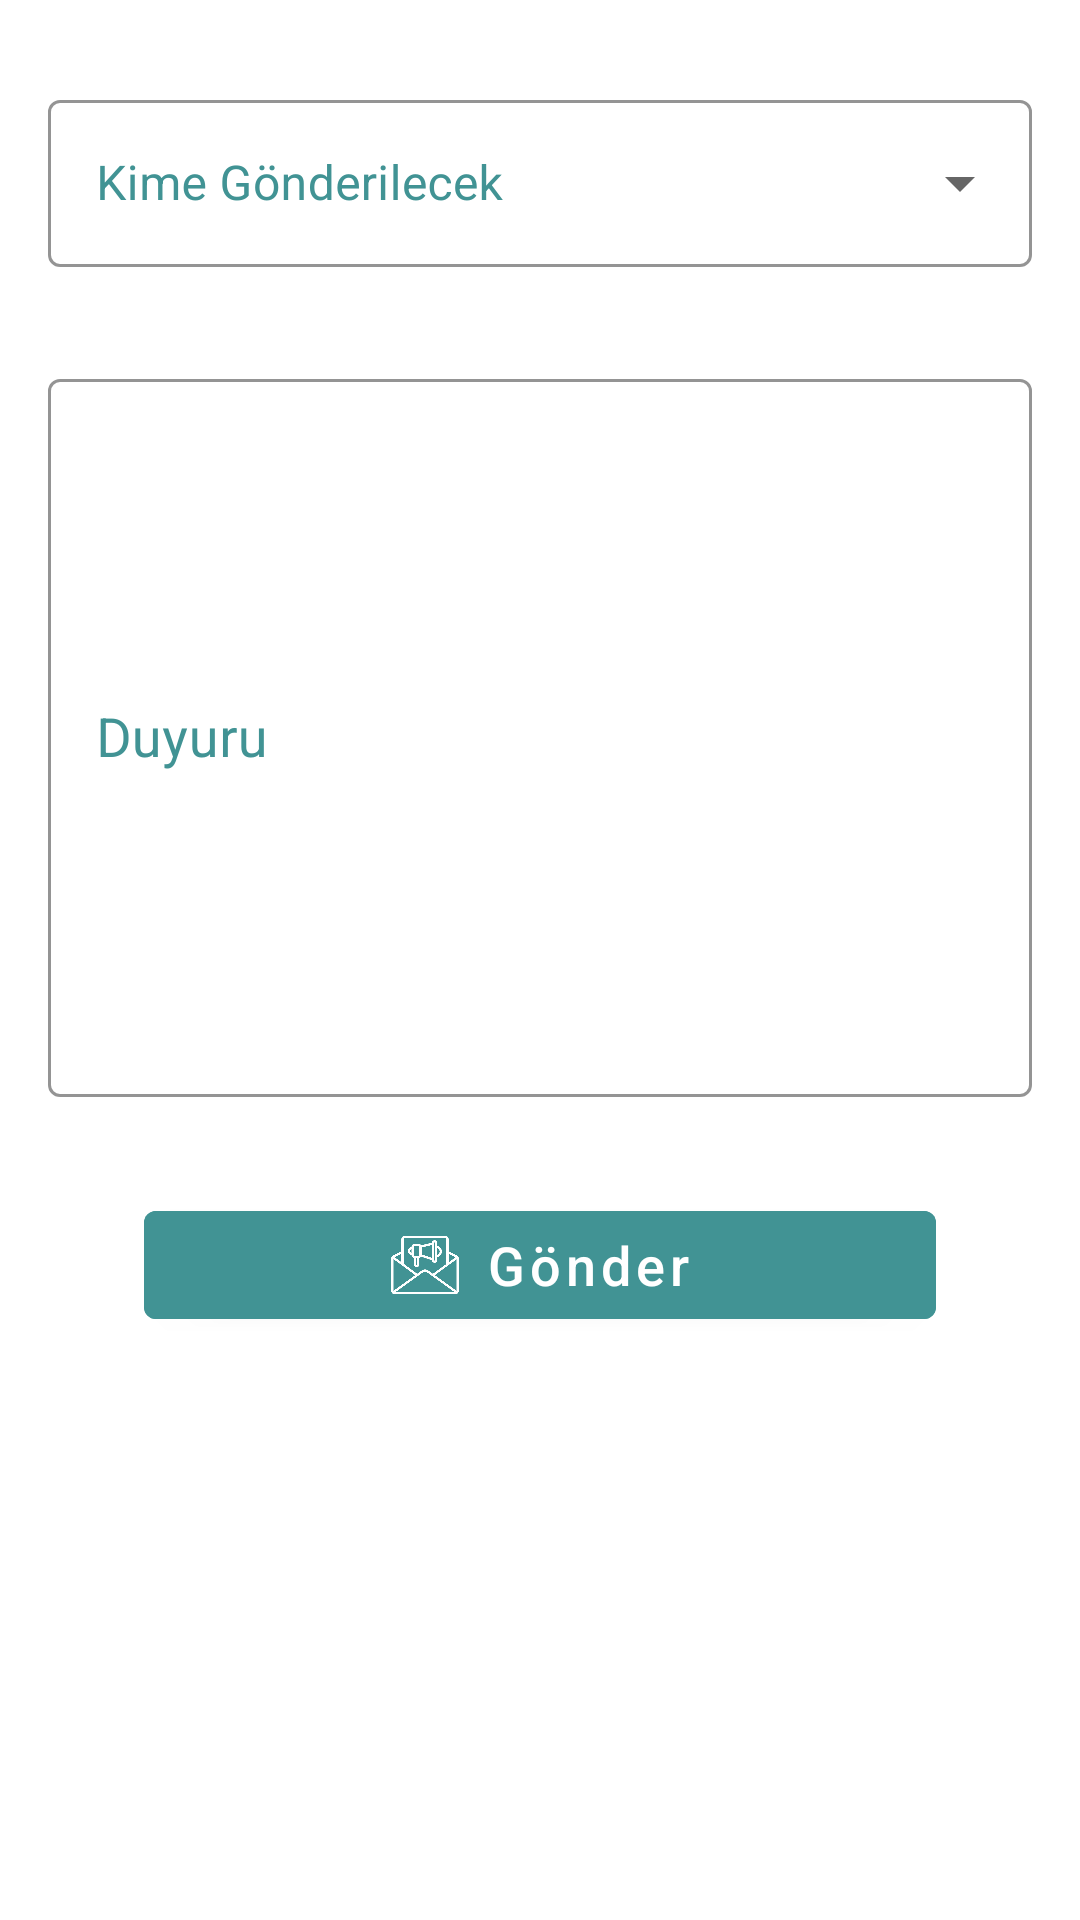

Android layout source for this screen:
<!-- AndroidManifest.xml: application theme Theme.ObsApp -->
<!-- res/layout/fragment_admin_announcement.xml -->
<?xml version="1.0" encoding="utf-8"?>
<androidx.constraintlayout.widget.ConstraintLayout
    xmlns:android="http://schemas.android.com/apk/res/android"
    xmlns:app="http://schemas.android.com/apk/res-auto"
    xmlns:tools="http://schemas.android.com/tools"
    android:layout_width="match_parent"
    android:layout_height="match_parent"
    tools:context=".admin.AdminAnnouncementFragment">

    <com.google.android.material.textfield.TextInputLayout
        android:id="@+id/textInputLayoutAutoComplete"
        style="@style/Widget.MaterialComponents.TextInputLayout.OutlinedBox.ExposedDropdownMenu"
        android:textColorHint="@color/my_btn_color"
        app:boxStrokeColor="@color/my_btn_color"
        app:hintTextColor="@color/my_btn_color"
        android:layout_width="0dp"
        android:layout_height="wrap_content"
        android:layout_marginStart="@dimen/space16"
        android:layout_marginTop="@dimen/space28"
        android:layout_marginEnd="@dimen/space16"
        android:hint="Kime Gönderilecek"
        app:layout_constraintEnd_toEndOf="parent"
        app:layout_constraintStart_toStartOf="parent"
        app:layout_constraintTop_toTopOf="parent">
        <AutoCompleteTextView
            android:id="@+id/autoCompleteTextView"
            android:layout_width="match_parent"
            android:layout_height="wrap_content"
            android:inputType="none" />
    </com.google.android.material.textfield.TextInputLayout>

    <com.google.android.material.textfield.TextInputLayout
        android:id="@+id/textInputLayout"
        style="@style/Widget.MaterialComponents.TextInputLayout.OutlinedBox.Dense"
        android:layout_width="match_parent"
        android:layout_height="wrap_content"
        android:layout_marginStart="@dimen/space16"
        android:layout_marginTop="@dimen/space32"
        android:layout_marginEnd="@dimen/space16"
        android:hint="Duyuru"
        android:textColorHint="@color/my_btn_color"
        app:boxStrokeColor="@color/my_btn_color"
        app:hintTextColor="@color/my_btn_color"
        app:layout_constraintEnd_toEndOf="parent"
        app:layout_constraintStart_toStartOf="parent"
        app:layout_constraintTop_toBottomOf="@+id/textInputLayoutAutoComplete">
        <com.google.android.material.textfield.TextInputEditText
            android:id="@+id/editText"
            android:layout_width="match_parent"
            android:layout_height="wrap_content"
            android:lines="10"
            android:textSize="@dimen/textSize18" />
    </com.google.android.material.textfield.TextInputLayout>

    <com.google.android.material.button.MaterialButton
        android:id="@+id/btnSendAnnouncement"
        android:layout_width="match_parent"
        android:layout_height="wrap_content"
        android:layout_marginStart="@dimen/space48"
        android:layout_marginTop="@dimen/space32"
        android:layout_marginEnd="@dimen/space48"
        android:backgroundTint="@color/my_btn_color"
        android:text="Gönder"
        app:icon="@drawable/ic_send_announcement"
        app:iconGravity="textStart"
        app:iconSize="24dp"
        app:iconTint="@color/white"
        android:textAllCaps="false"
        android:textColor="@color/white"
        android:textSize="@dimen/textSize18"
        app:layout_constraintEnd_toEndOf="parent"
        app:layout_constraintStart_toStartOf="parent"
        app:layout_constraintTop_toBottomOf="@+id/textInputLayout" />

</androidx.constraintlayout.widget.ConstraintLayout>
<!-- resources referenced by this layout -->
<resources>
  <color name="my_btn_color">#419394</color>
  <color name="white">#FFFFFFFF</color>
  <dimen name="space16">16dp</dimen>
  <dimen name="space28">28dp</dimen>
  <dimen name="space32">32dp</dimen>
  <dimen name="space48">48dp</dimen>
  <dimen name="textSize18">18sp</dimen>
  <!-- drawable ic_send_announcement: png bitmap (drawable, 16594 bytes) -->
  <style name="Theme.ObsApp" parent="Theme.MaterialComponents.DayNight.NoActionBar">
          
          <item name="colorPrimary">@color/purple_500</item>
          <item name="colorPrimaryVariant">@color/purple_700</item>
          <item name="colorOnPrimary">@color/white</item>
          
          <item name="colorSecondary">@color/teal_200</item>
          <item name="colorSecondaryVariant">@color/teal_700</item>
          <item name="colorOnSecondary">@color/black</item>
          
          
          <item name="android:statusBarColor">#292559</item>
          
      </style>
  <color name="purple_500">#FF6200EE</color>
  <color name="purple_700">#FF3700B3</color>
  <color name="teal_200">#FF03DAC5</color>
  <color name="teal_700">#FF018786</color>
  <color name="black">#FF000000</color>
</resources>
